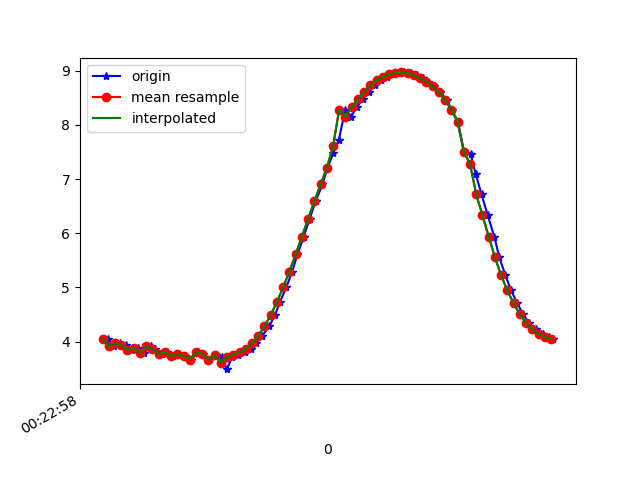

Values plotted in this chart, from the file beside it:
1617668578298, 364214936527176, 4.0537343, -1.4792117, 8.798819
1617668578317, 364214955757946, 3.918, -1.717, 8.817
1617668578336, 364214974988716, 3.975, -1.91, 8.752
1617668578355, 364214994219486, 3.933, -1.914, 8.769
1617668578374, 364215013450256, 3.851, -2.001, 8.787
1617668578393, 364215032681026, 3.877, -2.005, 8.774
1617668578412, 364215051911796, 3.792, -2.015, 8.809
1617668578434, 364215071142566, 3.915, -2.172, 8.718
1617668578450, 364215090373336, 3.865, -2.169, 8.74
1617668578470, 364215109604106, 3.77, -2.251, 8.761
1617668578488, 364215128834876, 3.81, -2.254, 8.743
1617668578507, 364215148065646, 3.739, -2.264, 8.771
1617668578526, 364215167296416, 3.775, -2.478, 8.698
1617668578546, 364215186527186, 3.737, -2.463, 8.718
1617668578564, 364215205757956, 3.671, -2.491, 8.738
1617668578588, 364215224988726, 3.814, -2.557, 8.657
1617668578602, 364215244219496, 3.772, -2.53, 8.684
1617668578621, 364215263450266, 3.671, -2.582, 8.712
1617668578643, 364215282681036, 3.754, -2.594, 8.673
1617668578662, 364215301911806, 3.727, -2.581, 8.688
1617668578679, 364215321142576, 3.494, -1.885, 8.96
1617668578697, 364215340373346, 3.724, -2.541, 8.701
1617668578716, 364215359604116, 3.754, -2.506, 8.699
1617668578736, 364215378834886, 3.803, -2.456, 8.692
1617668578756, 364215398065656, 3.872, -2.39, 8.68
1617668578773, 364215417296426, 3.975, -2.284, 8.662
1617668578793, 364215436527196, 4.111, -2.144, 8.634
1617668578815, 364215455757966, 4.28, -2.003, 8.585
1617668578834, 364215474988736, 4.492, -1.857, 8.51
1617668578850, 364215494219506, 4.736, -1.678, 8.414
1617668578870, 364215513450276, 5.002, -1.482, 8.296
1617668578889, 364215532681046, 5.294, -1.276, 8.147
1617668578906, 364215551911816, 5.609, -1.073, 7.964
1617668578926, 364215571142586, 5.936, -0.8695, 7.749
1617668578945, 364215590373356, 6.263, -0.6517, 7.51
1617668578964, 364215609604126, 6.585, -0.4217, 7.245
1617668578986, 364215628834896, 6.899, -0.1959, 6.957
1617668579002, 364215648192467, 7.2, 0.01888, 6.648
1617668579021, 364215667423237, 7.481, 0.242, 6.326
1617668579039, 364215686654007, 7.724, 0.4745, 6.012
1617668579059, 364215705884777, 8.278, 0.7729, 5.188
1617668579078, 364215725115547, 8.149, 0.9287, 5.364
1617668579097, 364215744346317, 8.327, 1.138, 5.04
1617668579116, 364215763577087, 8.475, 1.331, 4.738
1617668579135, 364215782807857, 8.607, 1.535, 4.427
1617668579156, 364215802038627, 8.725, 1.702, 4.126
1617668579173, 364215821269397, 8.819, 1.837, 3.86
1617668579193, 364215840500167, 8.884, 1.956, 3.645
1617668579213, 364215859730937, 8.928, 2.069, 3.473
1617668579235, 364215878961707, 8.955, 2.154, 3.347
1617668579249, 364215898192477, 8.965, 2.21, 3.284
1617668579269, 364215917423247, 8.951, 2.246, 3.297
1617668579289, 364215936654017, 8.914, 2.268, 3.381
1617668579309, 364215955884787, 8.859, 2.267, 3.524
1617668579326, 364215975115557, 8.791, 2.227, 3.714
1617668579345, 364215994346327, 8.709, 2.127, 3.959
1617668579365, 364216013577097, 8.6, 1.973, 4.264
1617668579385, 364216032807867, 8.459, 1.786, 4.615
1617668579401, 364216052038637, 8.277, 1.556, 5.011
1617668579421, 364216071269407, 8.06, 1.296, 5.422
1617668579441, 364216090500177, 7.505, 0.2865, 6.296
... 15 more rows
